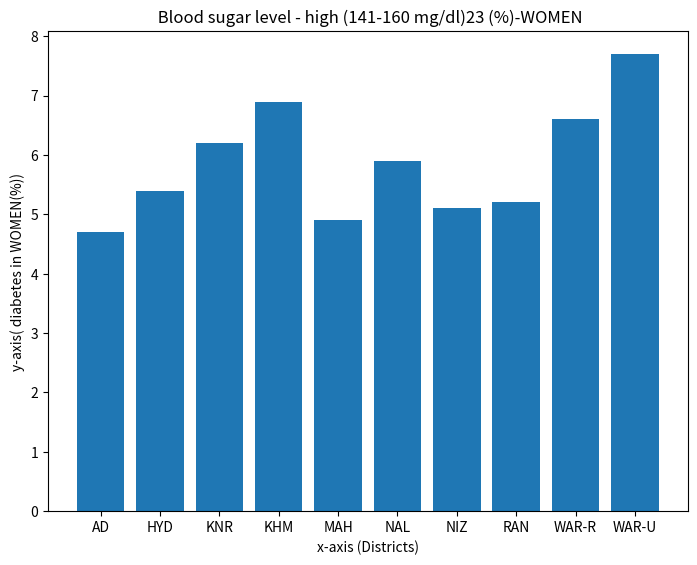

Write Python code to recreate this figure.
districts= ['AD','HYD','KNR','KHM','MAH','NAL','NIZ','RAN','WAR-R','WAR-U']
### Visualizing ABC Feature
feature = "Blood sugar level - high (141-160 mg/dl)23 (%)-WOMEN"
data = [4.7,5.4,6.2,6.9,4.9,5.9,5.1,5.2,6.6,7.7]

import matplotlib.pyplot as plt
fig = plt.figure()
ax = fig.add_axes([0,0,1,1])
ax.set_ylabel('y-axis( diabetes in WOMEN(%))')
ax.set_xlabel('x-axis (Districts)')
ax.set_title(' Blood sugar level - high (141-160 mg/dl)23 (%)-WOMEN')
ax.bar(districts,data)
plt.show()
